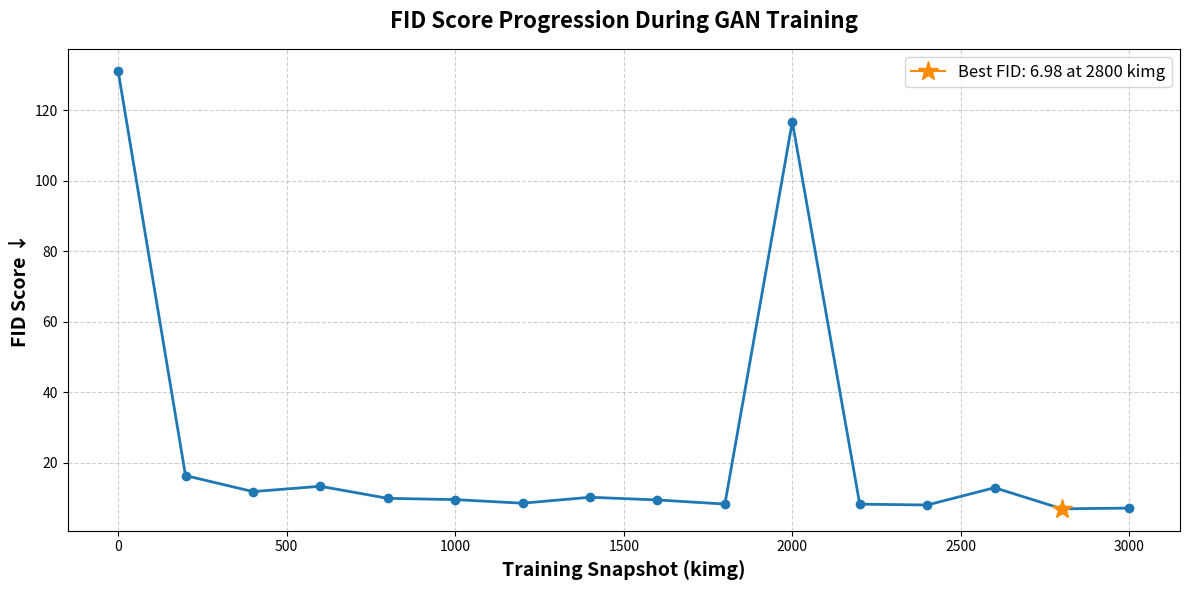
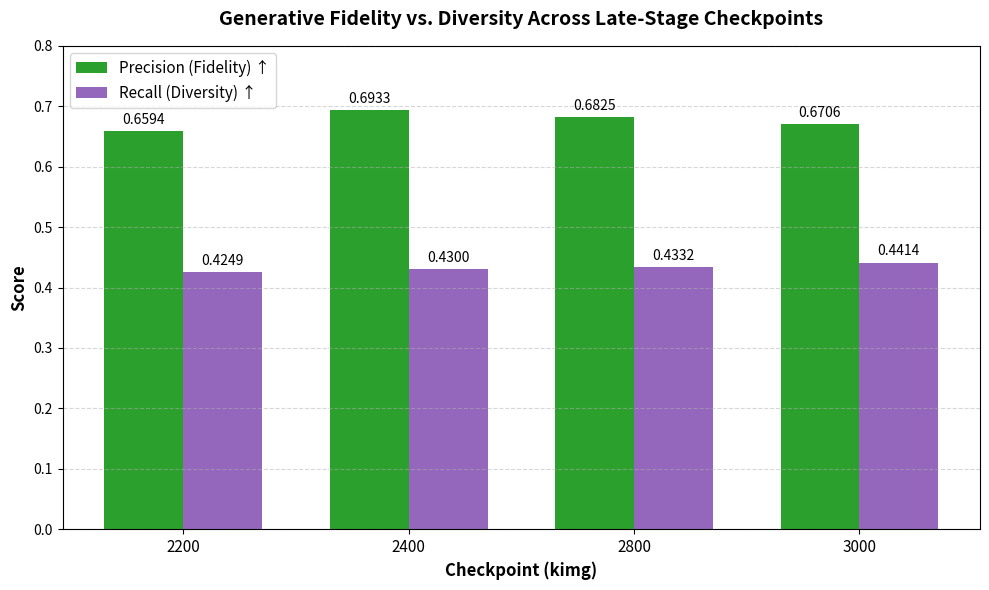

Python code for these plots, in order:
import matplotlib.pyplot as plt
import numpy as np
import re

# ==========================================
# Data Extraction & Preparation
# ==========================================

# 1. FID Score Data[cite: 1]
# Extracted from the provided JSON training logs
fid_log_data = [
    {"fid50k_full": 131.19, "snapshot_pkl": "network-snapshot-000000.pkl"},
    {"fid50k_full": 16.41,  "snapshot_pkl": "network-snapshot-000200.pkl"},
    {"fid50k_full": 11.87,  "snapshot_pkl": "network-snapshot-000400.pkl"},
    {"fid50k_full": 13.38,  "snapshot_pkl": "network-snapshot-000600.pkl"},
    {"fid50k_full": 9.96,   "snapshot_pkl": "network-snapshot-000800.pkl"},
    {"fid50k_full": 9.60,   "snapshot_pkl": "network-snapshot-001000.pkl"},
    {"fid50k_full": 8.58,   "snapshot_pkl": "network-snapshot-001200.pkl"},
    {"fid50k_full": 10.27,  "snapshot_pkl": "network-snapshot-001400.pkl"},
    {"fid50k_full": 9.50,   "snapshot_pkl": "network-snapshot-001600.pkl"},
    {"fid50k_full": 8.34,   "snapshot_pkl": "network-snapshot-001800.pkl"},
    {"fid50k_full": 116.75, "snapshot_pkl": "network-snapshot-002000.pkl"},
    {"fid50k_full": 8.31,   "snapshot_pkl": "network-snapshot-002200.pkl"},
    {"fid50k_full": 8.07,   "snapshot_pkl": "network-snapshot-002400.pkl"},
    {"fid50k_full": 12.97,  "snapshot_pkl": "network-snapshot-002600.pkl"},
    {"fid50k_full": 6.98,   "snapshot_pkl": "network-snapshot-002800.pkl"},
    {"fid50k_full": 7.20,   "snapshot_pkl": "network-snapshot-003000.pkl"}
]

# Parse checkpoints and FID scores[cite: 1]
checkpoints = [int(re.search(r'\d+', entry["snapshot_pkl"]).group()) for entry in fid_log_data]
fid_scores = [entry["fid50k_full"] for entry in fid_log_data]

# 2. Precision & Recall Data
# Extracted from Screenshot 2026-08-27 at 8.23.11 PM.png
pr_checkpoints = ['2200', '2400', '2800', '3000']
precision = [0.6594, 0.6933, 0.6825, 0.6706]
recall = [0.4249, 0.4300, 0.4332, 0.4414]

# ==========================================
# Plot 1: FID Score Progression
# ==========================================
plt.figure(figsize=(12, 6))
plt.plot(checkpoints, fid_scores, marker='o', linestyle='-', color='#1f77b4', linewidth=2, markersize=6)

# Highlight the best FID score (global minimum)[cite: 1]
best_idx = np.argmin(fid_scores)
plt.plot(checkpoints[best_idx], fid_scores[best_idx], marker='*', color='darkorange', markersize=15, 
         label=f'Best FID: {fid_scores[best_idx]} at {checkpoints[best_idx]} kimg')

plt.title('FID Score Progression During GAN Training', fontsize=16, fontweight='bold', pad=15)
plt.xlabel('Training Snapshot (kimg)', fontsize=14, fontweight='bold')
plt.ylabel('FID Score ↓', fontsize=14, fontweight='bold')
plt.grid(True, linestyle='--', alpha=0.6)
plt.legend(fontsize=12)
plt.tight_layout()
plt.savefig('fid_score_progression.png', dpi=300)
plt.show()

# ==========================================
# Plot 2: Precision vs. Recall Bar Chart
# ==========================================
x = np.arange(len(pr_checkpoints))
width = 0.35

plt.figure(figsize=(10, 6))
fig, ax = plt.subplots(figsize=(10, 6))

rects1 = ax.bar(x - width/2, precision, width, label='Precision (Fidelity) ↑', color='#2ca02c')
rects2 = ax.bar(x + width/2, recall, width, label='Recall (Diversity) ↑', color='#9467bd')

ax.set_ylabel('Score', fontsize=12, fontweight='bold')
ax.set_xlabel('Checkpoint (kimg)', fontsize=12, fontweight='bold')
ax.set_title('Generative Fidelity vs. Diversity Across Late-Stage Checkpoints', fontsize=14, fontweight='bold', pad=15)
ax.set_xticks(x)
ax.set_xticklabels(pr_checkpoints, fontsize=11)
ax.set_ylim(0, 0.8)
ax.legend(fontsize=11)
ax.grid(axis='y', linestyle='--', alpha=0.5)

# Attach text labels above bars
ax.bar_label(rects1, padding=3, fmt='%.4f')
ax.bar_label(rects2, padding=3, fmt='%.4f')

fig.tight_layout()
plt.savefig('precision_recall_comparison.png', dpi=300)
plt.show()
